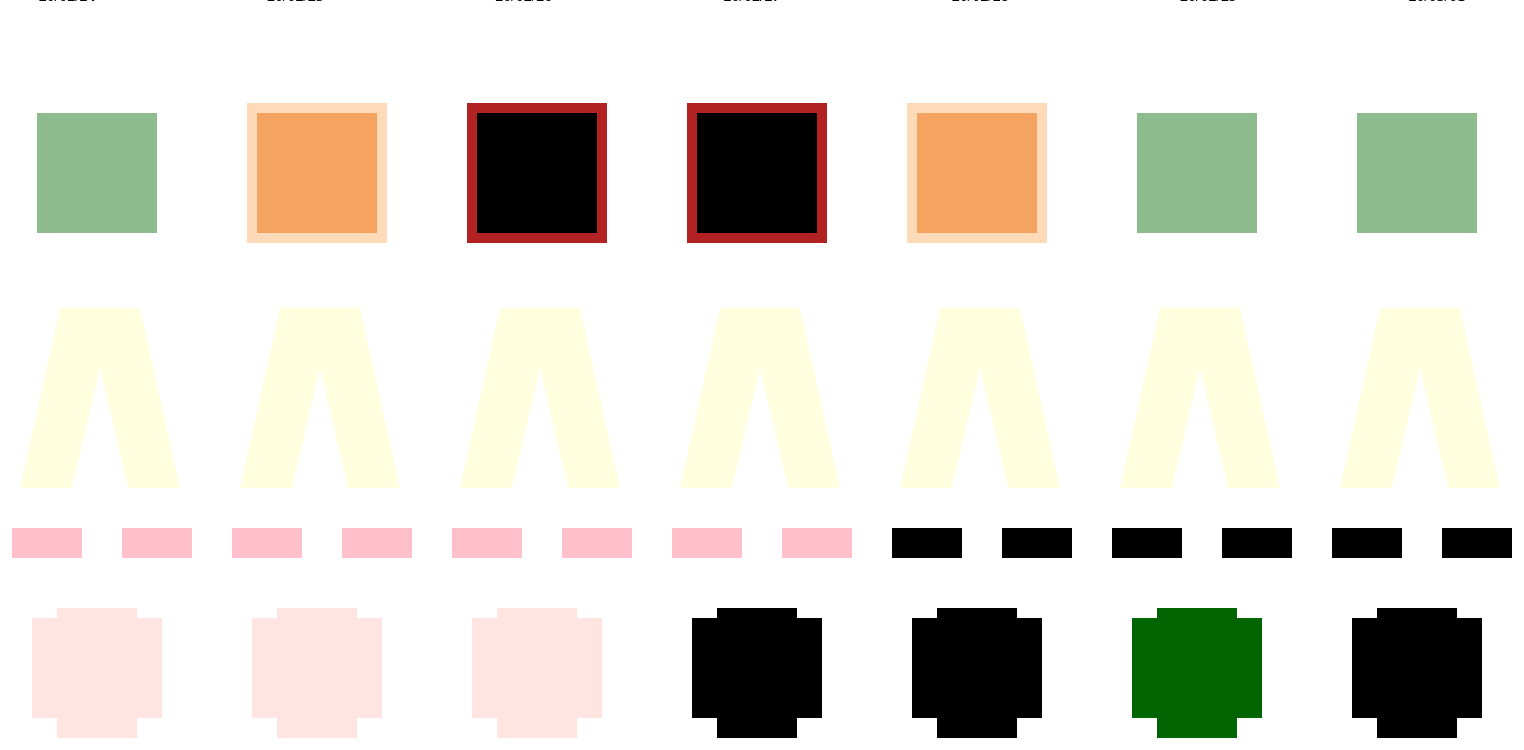
D3 v5 page, settled after 480 driven frames (8 s of simulated time); the page loaded 1 data file(s).


// ── script.js
function getColors(d,i){

  return d.sharedColor;
}
function share(datapoint){
  a=datapoint.sharedColor;
  return a;
}
function cordinateX(datapoint){
  x=datapoint.time*220-140;
 return 'translate('+x+','+'100)'
}

function topss(datapoint){
  c=datapoint.tops;
  return c;

}
function stroke(d,i){
   return d.sec;
}
function feet(datapoint){
  f=datapoint.feet
  return f;
}
function pant(datapoint){
  p=datapoint.pants
  return p;
}
function coat(datapoint){
  co=datapoint.coat;
  return co;
}

var allGroup = ["Monday", "Tuesday", "Wednesday", "Thursday", "Friday", "Saturday","Sunday"]
var x = d3.scaleLinear().range([0, 200]).domain([0, 50])
var y = d3.scaleLinear().range([500, 200]).domain([0, 50]);
function gotData(incomingData){

  // create svg
  let viz = d3.select("#viz-container")
    .append("svg")
    .attr("id","viz")
    .attr("width",1600)
    .attr("height",825);
  // append groups
  let datagroup=viz.selectAll(".datagroup").data(incomingData).enter()
      .append("g")
      .attr("class","datagroup")

      datagroup
      .append("rect")
      .attr("class", "tops")
      .attr("x",0)
      .attr("y",0)
      .attr("width",130)
      .attr("height",130)
      .attr("fill",topss)
      .attr("stroke-width",10)
      .attr("stroke", stroke);

      datagroup
      .append("rect")
      .attr("class","shoes1")
      .attr("x",-20)
      .attr("y",420)
      .attr("width",70)
      .attr("height",30)
      .style("fill",feet)
      datagroup
      .append("rect")
      .attr("class","shoes2")
      .attr("x",90)
      .attr("y",420)
      .attr("width",70)
      .attr("height",30)
      .style("fill",feet)
      datagroup
      .append("rect")
      .attr("class","coat1")
      .attr("x",0)
      .attr("y",510)
      .attr("width",130)
      .attr("height",100)
      .style("fill",coat)
      datagroup
      .append("rect")
      .attr("class","coat2")
      .attr("x",25)
      .attr("y",500)
      .attr("width",80)
      .attr("height",130)
      .style("fill",coat)


var point = {"x": 4, "y": 31}

var poly = [{"x":7, "y":50},
        {"x":-3,"y":20},
        {"x":10,"y":20},
        {"x":17,"y":40},
        {"x":24,"y":20},
        {"x":37,"y":20},
        {"x":27,"y":50},];

    datagroup.selectAll(".pants").data([poly]).enter()
    .append("polygon")
    .attr("class","pants")

    .attr("points",function(d) {
        return d.map(function(d) {
            return [x(d.x),y(d.y)].join(",");
        }).join(" ");
    })
    .attr("fill","lightyellow")//cant enter 2 datasets the same time

    datagroup.attr("transform", cordinateX);



}
// get data
d3.json("data.json").then(gotData);


### data: data.json
[
 {
  "date": "02/24",
  "time": "1",
  "tops": "DarkSeaGreen",
  "sec": "White",
  "pants": "SteelBlue",
  "coat": "MistyRose",
  "status": "MistyRose",
  "feet": "Pink",
  "sharedColor": [
   "DarkSeaGreen",
   "DarkSeaGreen",
   "DarkSeaGreen",
   "SteelBlue",
   "SteelBlue",
   "SteelBlue",
   "white",
   "white",
   "... 2 more items"
  ]
 },
 {
  "date": "02/25",
  "time": "2",
  "tops": "SandyBrown",
  "sec": "PeachPuff",
  "pants": "Black",
  "coat": "MistyRose",
  "status": "MistyRose",
  "feet": "Pink",
  "sharedColor": [
   "black",
   "black",
   "black",
   "black",
   "black",
   "SandyBrown",
   "SandyBrown",
   "SandyBrown",
   "... 2 more items"
  ]
 },
 {
  "date": "02/26",
  "time": "3",
  "tops": "Black",
  "sec": "FireBrick",
  "pants": "Black",
  "coat": "MistyRose",
  "status": "MistyRose",
  "feet": "Pink",
  "sharedColor": [
   "black",
   "black",
   "black",
   "black",
   "black",
   "FireBrick",
   "FireBrick",
   "white",
   "... 2 more items"
  ]
 },
 {
  "date": "02/27",
  "time": "4",
  "tops": "Black",
  "sec": "FireBrick",
  "pants": "SteelBlue",
  "coat": "Black",
  "status": "White",
  "feet": "Pink",
  "sharedColor": [
   "black",
   "black",
   "black",
   "black",
   "black",
   "SteelBlue",
   "SteelBlue",
   "SteelBlue",
   "... 2 more items"
  ]
 },
 {
  "date": "02/28",
  "time": "5",
  "tops": "SandyBrown",
  "sec": "PeachPuff",
  "pants": "Black",
  "coat": "Black",
  "status": "White",
  "feet": "Black",
  "sharedColor": [
   "black",
   "black",
   "black",
   "black",
   "black",
   "black",
   "black",
   "black",
   "... 12 more items"
  ]
 },
 {
  "date": "02/29",
  "time": "6",
  "tops": "DarkSeaGreen",
  "sec": "White",
  "pants": "Black",
  "coat": "DarkGreen",
  "status": "White",
  "feet": "Black",
  "sharedColor": [
   "black",
   "black",
   "black",
   "black",
   "black",
   "black",
   "black",
   "black",
   "... 12 more items"
  ]
 },
 {
  "date": "03/01",
  "time": "7",
  "tops": "DarkSeaGreen",
  "sec": "White",
  "pants": "SteelBlue",
  "coat": "Black",
  "status": "White",
  "feet": "Black",
  "sharedColor": [
   "DarkSeaGreen",
   "DarkSeaGreen",
   "DarkSeaGreen",
   "SteelBlue",
   "SteelBlue",
   "SteelBlue",
   "white",
   "white",
   "... 2 more items"
  ]
 }
]